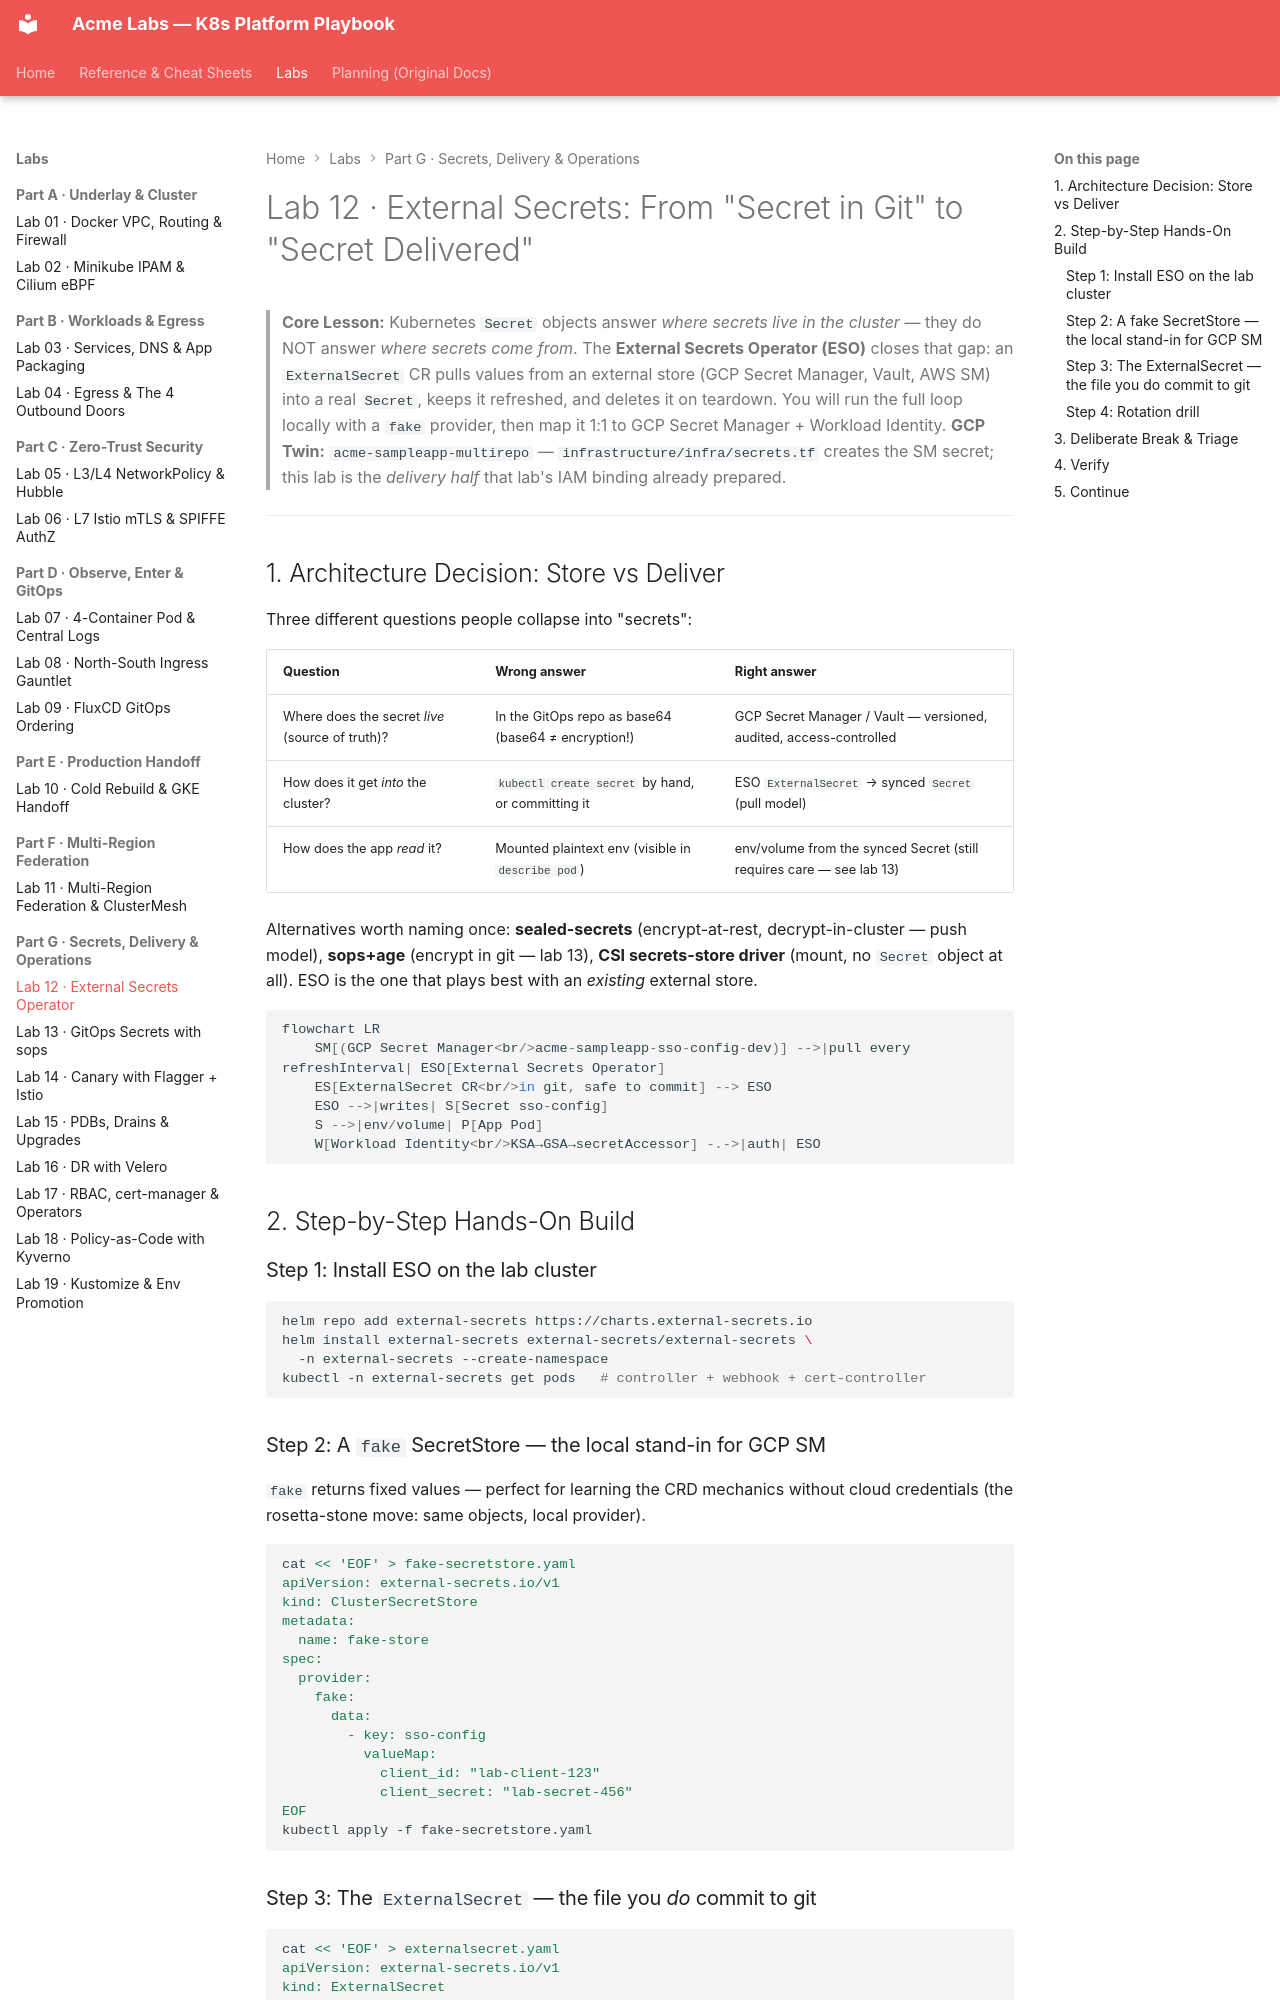

repository: nitinkc/KubernetesConcepts · page: labs/lab-12-external-secrets/index.html · generator: mkdocs

# Lab 12 · External Secrets: From "Secret in Git" to "Secret Delivered"

> **Core Lesson:** Kubernetes `Secret` objects answer *where secrets live in the cluster* — they do NOT answer *where secrets come from*. The **External Secrets Operator (ESO)** closes that gap: an `ExternalSecret` CR pulls values from an external store (GCP Secret Manager, Vault, AWS SM) into a real `Secret`, keeps it refreshed, and deletes it on teardown. You will run the full loop locally with a `fake` provider, then map it 1:1 to GCP Secret Manager + Workload Identity.
> **GCP Twin:** `acme-sampleapp-multirepo` — `infrastructure/infra/secrets.tf` creates the SM secret; this lab is the *delivery half* that lab's IAM binding already prepared.

---

## 1. Architecture Decision: Store vs Deliver

Three different questions people collapse into "secrets":

| Question | Wrong answer | Right answer |
| --- | --- | --- |
| Where does the secret *live* (source of truth)? | In the GitOps repo as base64 (base64 ≠ encryption!) | GCP Secret Manager / Vault — versioned, audited, access-controlled |
| How does it get *into* the cluster? | `kubectl create secret` by hand, or committing it | ESO `ExternalSecret` → synced `Secret` (pull model) |
| How does the app *read* it? | Mounted plaintext env (visible in `describe pod`) | env/volume from the synced Secret (still requires care — see lab 13) |

Alternatives worth naming once: **sealed-secrets** (encrypt-at-rest, decrypt-in-cluster — push model), **sops+age** (encrypt in git — lab 13), **CSI secrets-store driver** (mount, no `Secret` object at all). ESO is the one that plays best with an *existing* external store.

```mermaid
flowchart LR
    SM[(GCP Secret Manager<br/>acme-sampleapp-sso-config-dev)] -->|pull every refreshInterval| ESO[External Secrets Operator]
    ES[ExternalSecret CR<br/>in git, safe to commit] --> ESO
    ESO -->|writes| S[Secret sso-config]
    S -->|env/volume| P[App Pod]
    W[Workload Identity<br/>KSA→GSA→secretAccessor] -.->|auth| ESO
```

## 2. Step-by-Step Hands-On Build

### Step 1: Install ESO on the lab cluster

```bash
helm repo add external-secrets https://charts.external-secrets.io
helm install external-secrets external-secrets/external-secrets \
  -n external-secrets --create-namespace
kubectl -n external-secrets get pods   # controller + webhook + cert-controller
```

### Step 2: A `fake` SecretStore — the local stand-in for GCP SM

`fake` returns fixed values — perfect for learning the CRD mechanics without
cloud credentials (the rosetta-stone move: same objects, local provider).

```bash
cat << 'EOF' > fake-secretstore.yaml
apiVersion: external-secrets.io/v1
kind: ClusterSecretStore
metadata:
  name: fake-store
spec:
  provider:
    fake:
      data:
        - key: sso-config
          valueMap:
            client_id: "lab-client-123"
            client_secret: "lab-secret-456"
EOF
kubectl apply -f fake-secretstore.yaml
```
